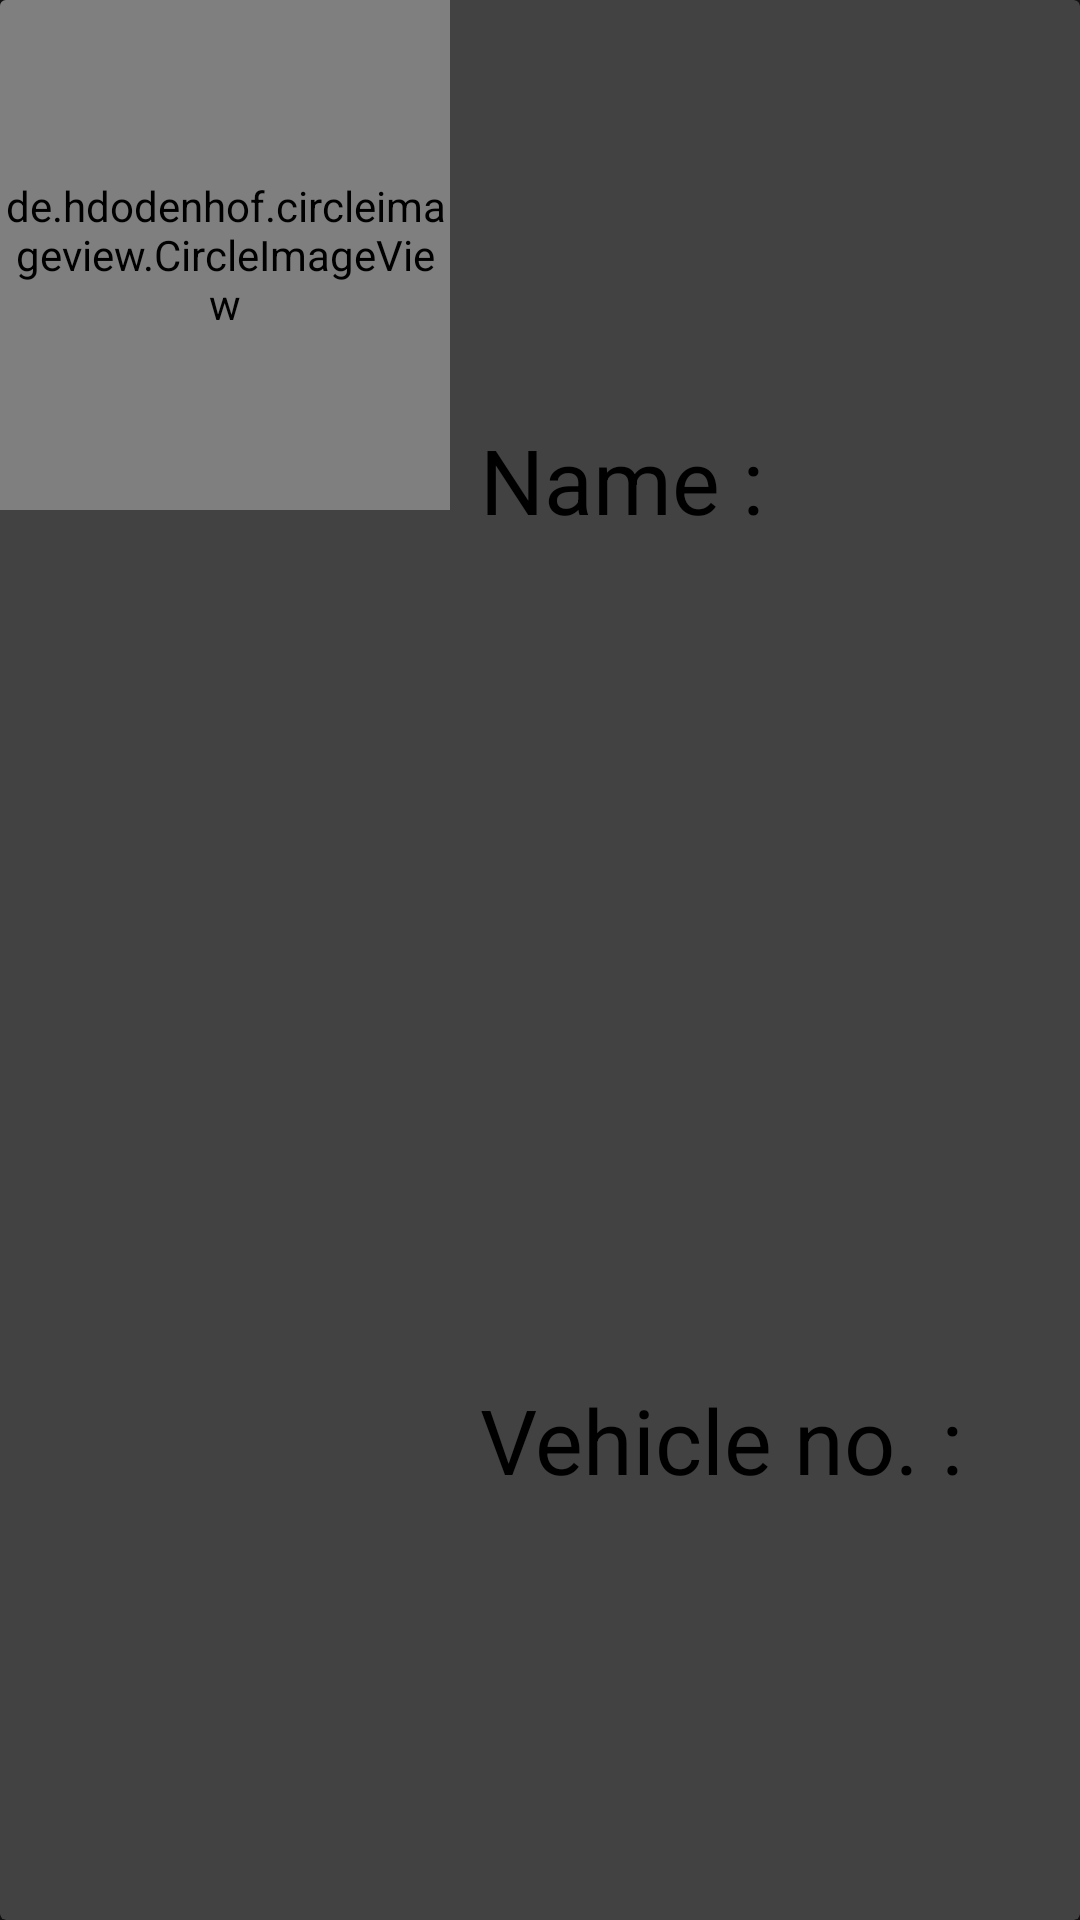

The Android layout XML behind this screen, and the referenced resources:
<!-- AndroidManifest.xml: application theme Theme.VehicleTracking -->
<!-- res/layout/carlist_rv.xml -->
<?xml version="1.0" encoding="utf-8"?>
<LinearLayout xmlns:android="http://schemas.android.com/apk/res/android"
    android:layout_width="match_parent"
    android:layout_height="wrap_content"
    android:orientation="horizontal">

    <androidx.cardview.widget.CardView
        android:layout_width="match_parent"
        android:layout_height="match_parent"
        android:background="@drawable/carlist_shape">

        <LinearLayout
            android:layout_width="match_parent"
            android:layout_height="match_parent"
            android:orientation="horizontal">

            <de.hdodenhof.circleimageview.CircleImageView
                android:id="@+id/car_image"
                android:layout_width="150dp"
                android:layout_height="170dp" />

            <LinearLayout
                android:layout_width="match_parent"
                android:layout_height="match_parent"
                android:layout_marginStart="10dp"
                android:orientation="vertical">

                <TextView
                    android:id="@+id/car_name"
                    android:layout_width="match_parent"
                    android:layout_height="wrap_content"
                    android:layout_weight="1"
                    android:gravity="center_vertical"
                    android:text="Name : "
                    android:textColor="@color/black"
                    android:textSize="@dimen/carlist_text" />

                <TextView
                    android:id="@+id/car_num"
                    android:layout_width="match_parent"
                    android:layout_height="wrap_content"
                    android:layout_weight="1"
                    android:gravity="center_vertical"
                    android:text="Vehicle no. : "
                    android:textColor="@color/black"
                    android:textSize="@dimen/carlist_text" />

            </LinearLayout>

        </LinearLayout>

    </androidx.cardview.widget.CardView>


</LinearLayout>
<!-- resources referenced by this layout -->
<resources>
  <color name="black">#FF000000</color>
  <dimen name="carlist_text">30sp</dimen>
  <!-- drawable carlist_shape (drawable) -->
  <?xml version="1.0" encoding="utf-8"?>
  <shape xmlns:android="http://schemas.android.com/apk/res/android" android:shape="rectangle">
      <corners android:radius="10dp"/>
      <solid android:color="#C2C2C2"/>
      <stroke android:color="#756F6F" android:width="2dp"/>
  </shape>
  <style name="Theme.VehicleTracking" parent="Theme.MaterialComponents.NoActionBar">
          
          <item name="colorPrimary">@color/purple_500</item>
          <item name="colorPrimaryVariant">@color/purple_700</item>
          <item name="colorOnPrimary">@color/white</item>
          
          <item name="colorPrimaryDark">@color/windowgreen</item>
          
          <item name="colorSecondary">@color/teal_200</item>
          <item name="colorSecondaryVariant">@color/teal_700</item>
          <item name="colorOnSecondary">@color/black</item>
          
          <item name="android:navigationBarColor">@color/windowgreen</item>
      </style>
  <color name="purple_500">#FF6200EE</color>
  <color name="purple_700">#FF3700B3</color>
  <color name="white">#FFFFFFFF</color>
  <color name="windowgreen">#38B000</color>
  <color name="teal_200">#FF03DAC5</color>
  <color name="teal_700">#FF018786</color>
</resources>
